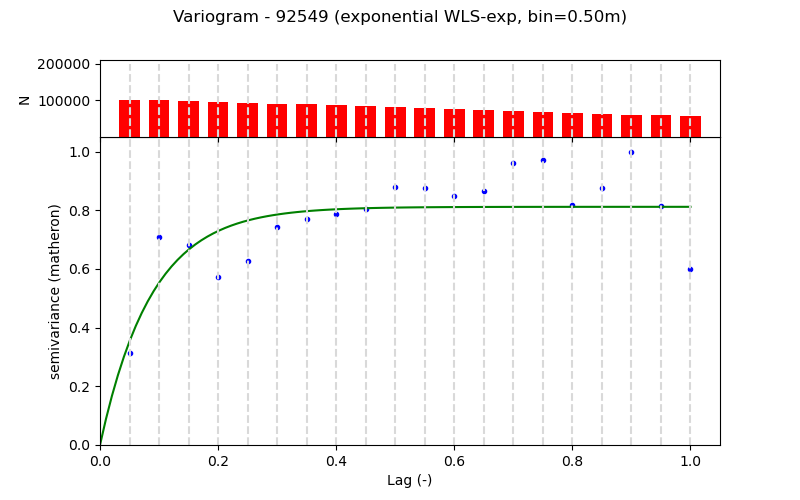

The data file committed next to this chart (first rows):
Lag (m), Semivariance, Count, Fitted_Semivariance
0.5, 0.03793, 101772, 0.04277
1.0, 0.08576, 101373, 0.06692
1.5, 0.08264, 98861, 0.08056
2.0, 0.06918, 96361, 0.08826
2.5, 0.07607, 93831, 0.09261
3.0, 0.09009, 91355, 0.09506
3.5, 0.09303, 88849, 0.09645
4.0, 0.09549, 86349, 0.09723
4.5, 0.09752, 83783, 0.09767
5.0, 0.1066, 81343, 0.09792
5.5, 0.1059, 78843, 0.09806
6.0, 0.1027, 76343, 0.09814
6.5, 0.1049, 73835, 0.09819
7.0, 0.1163, 71335, 0.09821
7.5, 0.1177, 68825, 0.09822
8.0, 0.09918, 66325, 0.09823
8.5, 0.106, 63679, 0.09824
9.0, 0.121, 61319, 0.09824
9.5, 0.0984, 58819, 0.09824
10.0, 0.07251, 56319, 0.09824
